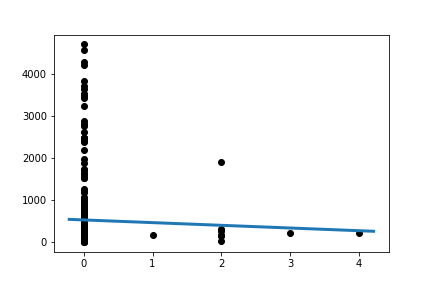

The table this chart was drawn from, first rows:
Slope:	-63.94258675078878
Intercept:	532.6
R_value:	-0.02906
P_value:	0.6017
